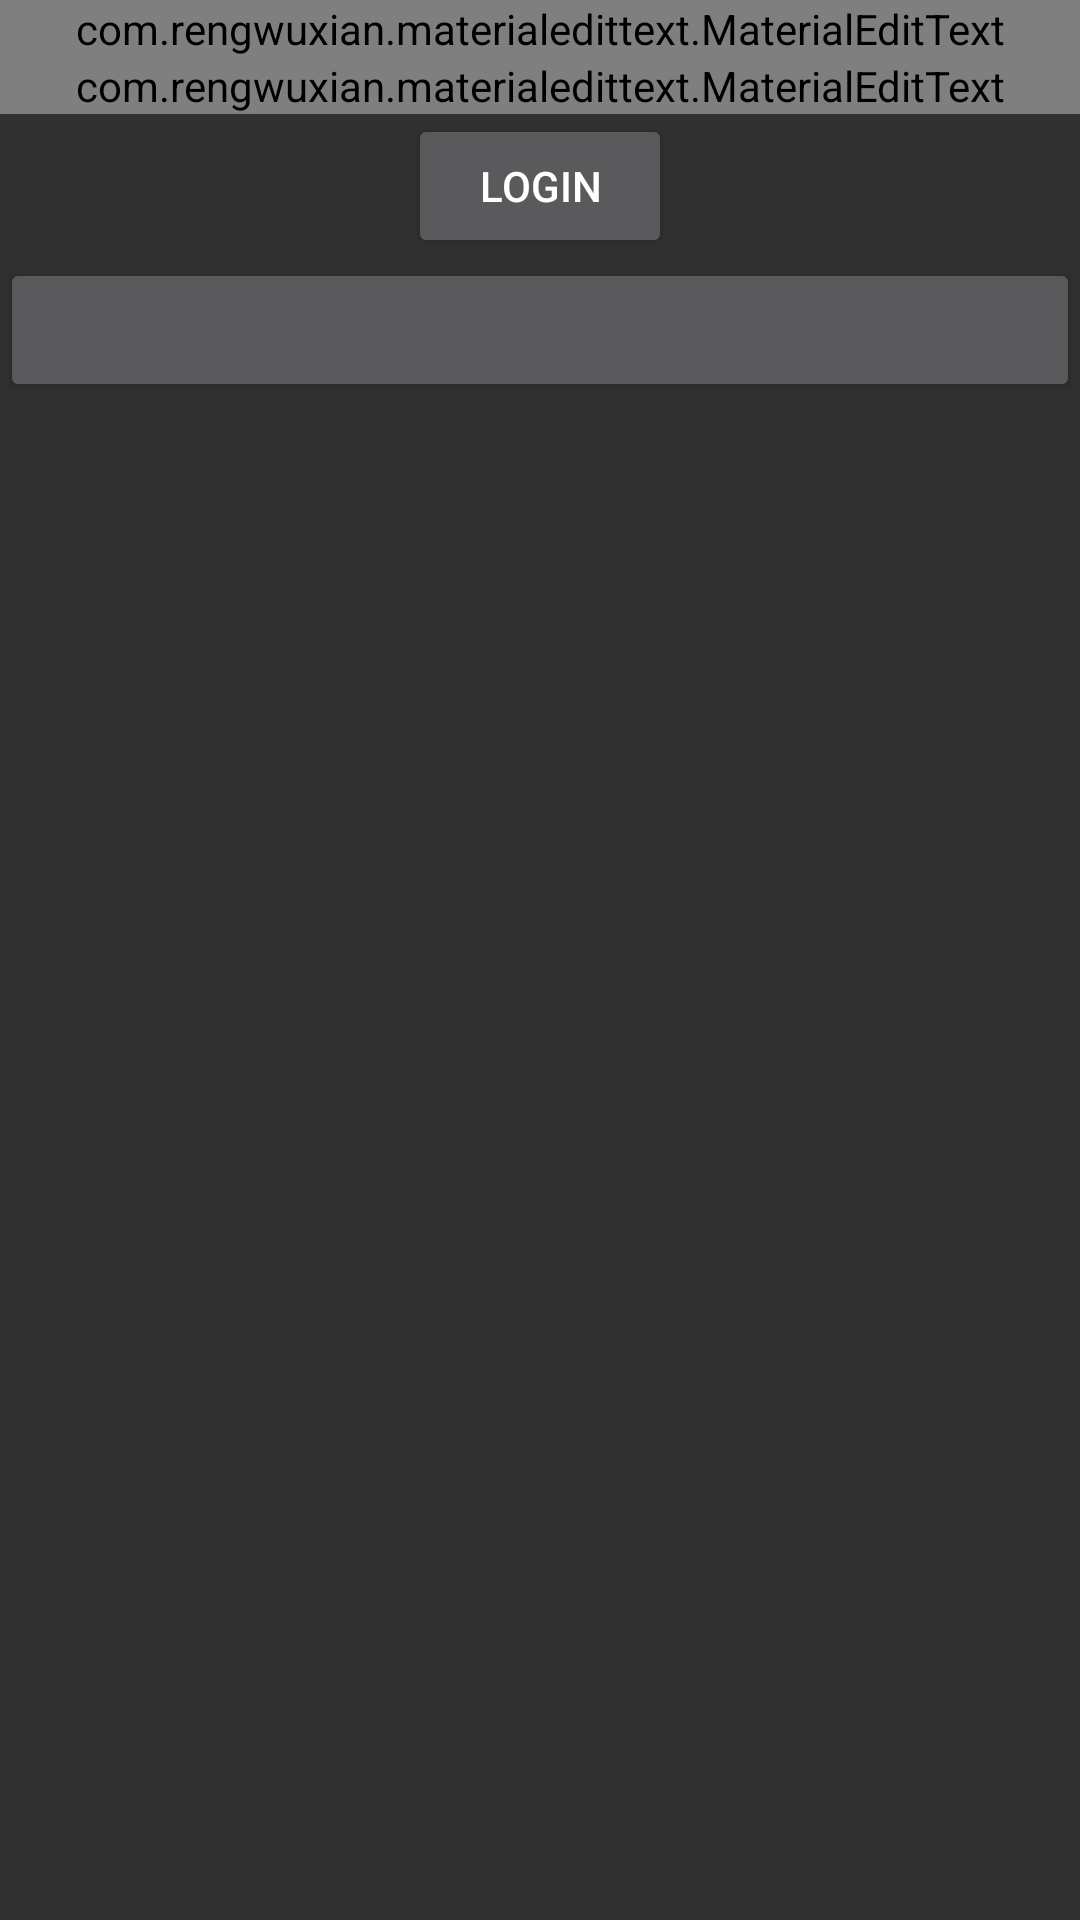

The Android layout XML behind this screen, and the referenced resources:
<!-- AndroidManifest.xml: activity theme bangbang -->
<!-- res/layout/activity_login.xml -->
<?xml version="1.0" encoding="utf-8"?>
<RelativeLayout xmlns:android="http://schemas.android.com/apk/res/android"
    xmlns:app="http://schemas.android.com/apk/res-auto"
    xmlns:tools="http://schemas.android.com/tools"
    android:layout_width="match_parent"

    android:layout_height="match_parent"
    tools:context=".LoginActivity">



    <LinearLayout
        android:layout_width="match_parent"
        android:gravity="center_horizontal"
        android:orientation="vertical"

        android:layout_height="wrap_content">

        <com.rengwuxian.materialedittext.MaterialEditText
            android:layout_width="match_parent"
            android:id="@+id/idemail"
            android:hint="username"
            android:layout_height="wrap_content"/>

        <com.rengwuxian.materialedittext.MaterialEditText
            android:layout_width="match_parent"
            android:id="@+id/idpass"
            android:hint="pass"
            android:layout_height="wrap_content"/>
        <Button
            android:layout_width="wrap_content"
            android:layout_height="wrap_content"
            android:id="@+id/btlogin"
            android:text="Login"/>

<Button
    android:layout_width="match_parent"
    android:onClick="kgddhs"
    android:layout_height="wrap_content"/>








    </LinearLayout>


</RelativeLayout>
<!-- resources referenced by this layout -->
<resources>
  <style name="bangbang" parent="Theme.AppCompat.NoActionBar">
          
          <item name="colorPrimary">@color/colorPrimary</item>
          <item name="colorPrimaryDark">@color/colorPrimaryDark</item>
          <item name="colorAccent">@color/colorAccent</item>
          <item name="android:windowNoTitle">true</item>
  
      </style>
  <!-- not gathered from this repository: default colours our renderer supplied (Android Studio template values) -->
  <color name="colorPrimary">#FF6200EE</color>
  <color name="colorPrimaryDark">#FF3700B3</color>
  <color name="colorAccent">#FF03DAC5</color>
</resources>
